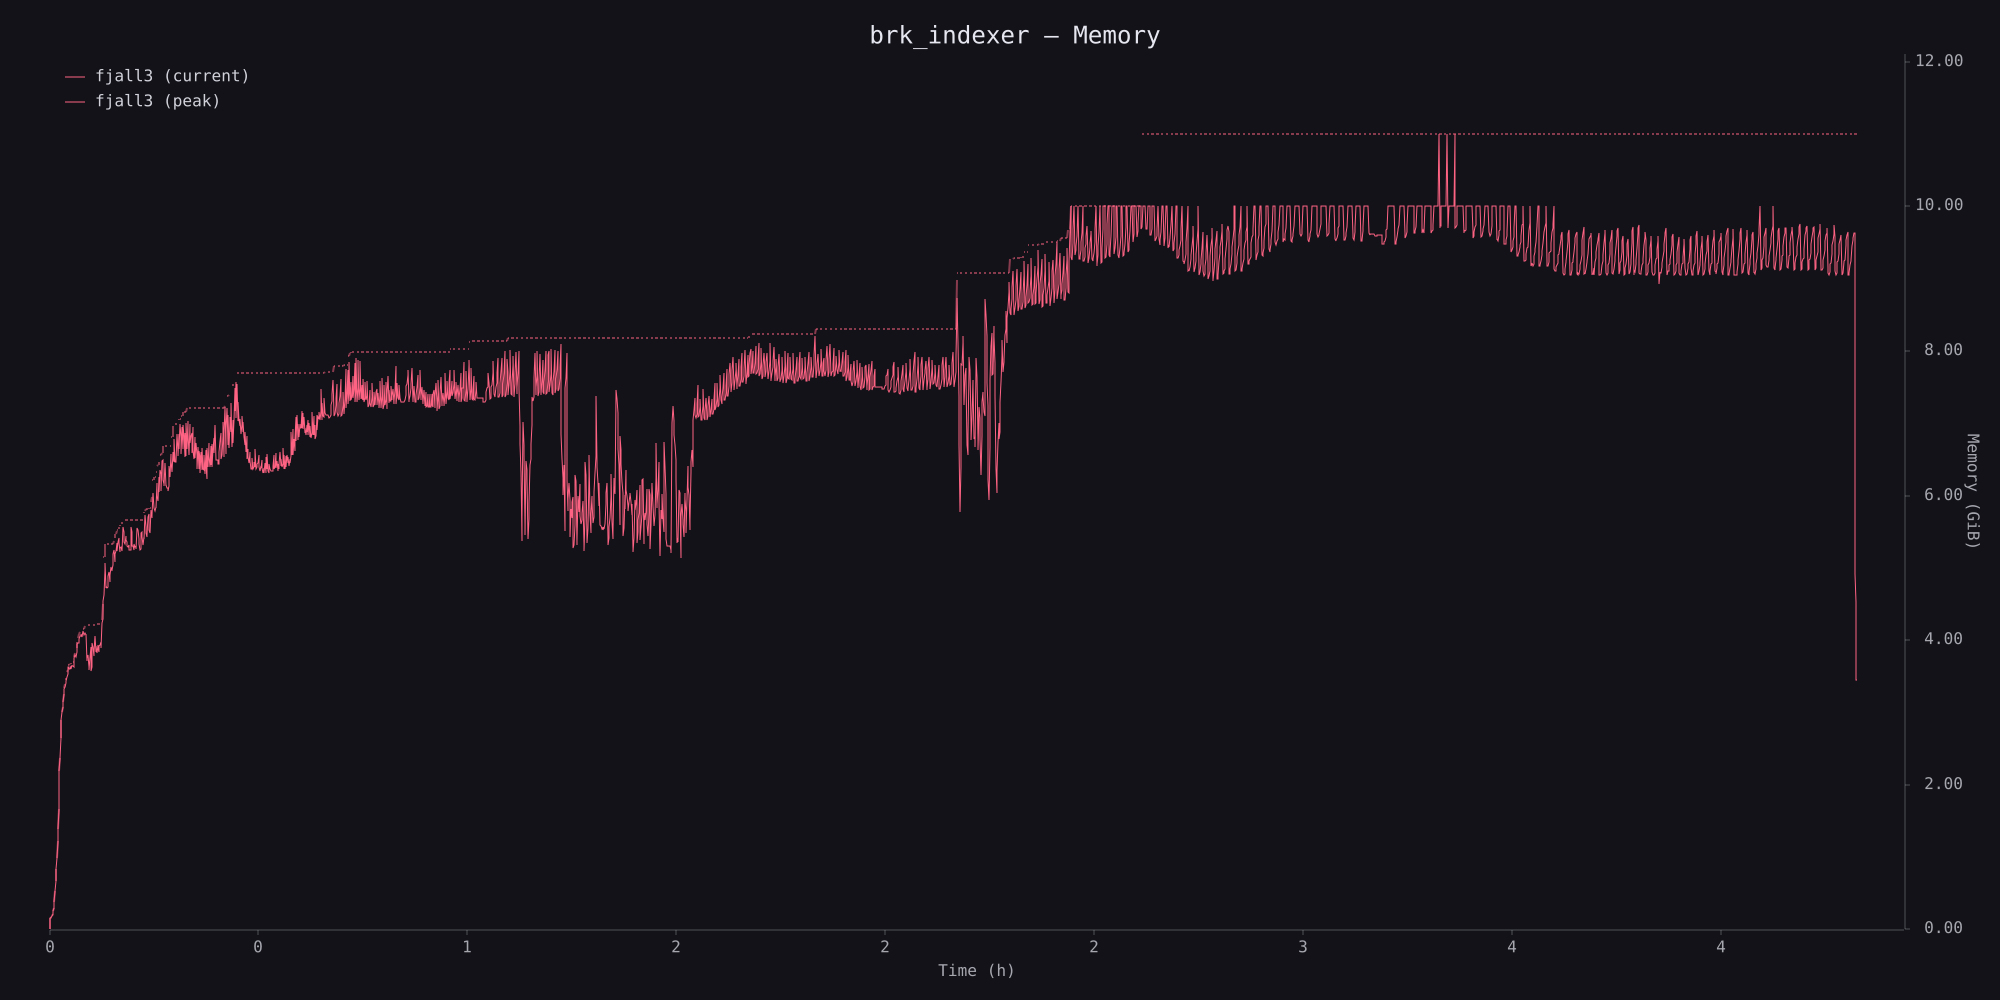

The file beside this chart, header and first rows:
timestamp_ms, phys_footprint, phys_footprint_peak
0, 7831552, 7831552
5346, 168820736, 168820736
10702, 177209344, 177209344
16049, 187695104, 187695104
21507, 207618048, 207618048
26849, 234881024, 234881024
32237, 269484032, 269484032
37640, 325058560, 325058560
43013, 411041792, 411041792
48381, 573571072, 573571072
53693, 725614592, 725614592
59035, 891289600, 891289600
64410, 1063256064, 1063256064
69758, 1312817152, 1312817152
75103, 1498415104, 1498415104
80455, 1794113536, 1794113536
85791, 2348810240, 2348810240
91103, 2549088256, 2549088256
96456, 2848980992, 2848980992
101778, 3112173568, 3112173568
107125, 3224371200, 3224371200
112483, 3305111552, 3305111552
117808, 3374317568, 3374317568
123151, 3498049536, 3498049536
128488, 3571449856, 3585081344
133841, 3598712832, 3650093056
139195, 3654287360, 3707764736
144515, 3686793216, 3728736256
149871, 3752853504, 3817865216
155202, 3792699392, 3853516800
160528, 3891265536, 3923771392
165875, 3897556992, 3925868544
171235, 3860856832, 3927965696
176586, 3869245440, 3937402880
181932, 3919577088, 3948937216
187285, 3873439744, 3959422976
192615, 3921674240, 3959422976
197969, 3915382784, 3959422976
203313, 3914334208, 3970957312
208645, 3898605568, 3970957312
214011, 4033871872, 4046454784
219361, 4082106368, 4104126464
224711, 4043309056, 4152360960
230061, 4044357632, 4152360960
235430, 4125097984, 4181721088
240786, 4237295616, 4271898624
246171, 4253024256, 4327473152
251531, 4261412864, 4394582016
256929, 4313841664, 4394582016
262295, 4351590400, 4420796416
267655, 4357881856, 4420796416
273030, 4390387712, 4420796416
278394, 4343201792, 4420796416
283736, 4343201792, 4420796416
289100, 4431282176, 4463788032
294393, 4366270464, 4463788032
299772, 4379901952, 4463788032
305162, 4408213504, 4499439616
310539, 4371513344, 4499439616
315917, 4390387712, 4499439616
... 2,802 more rows
